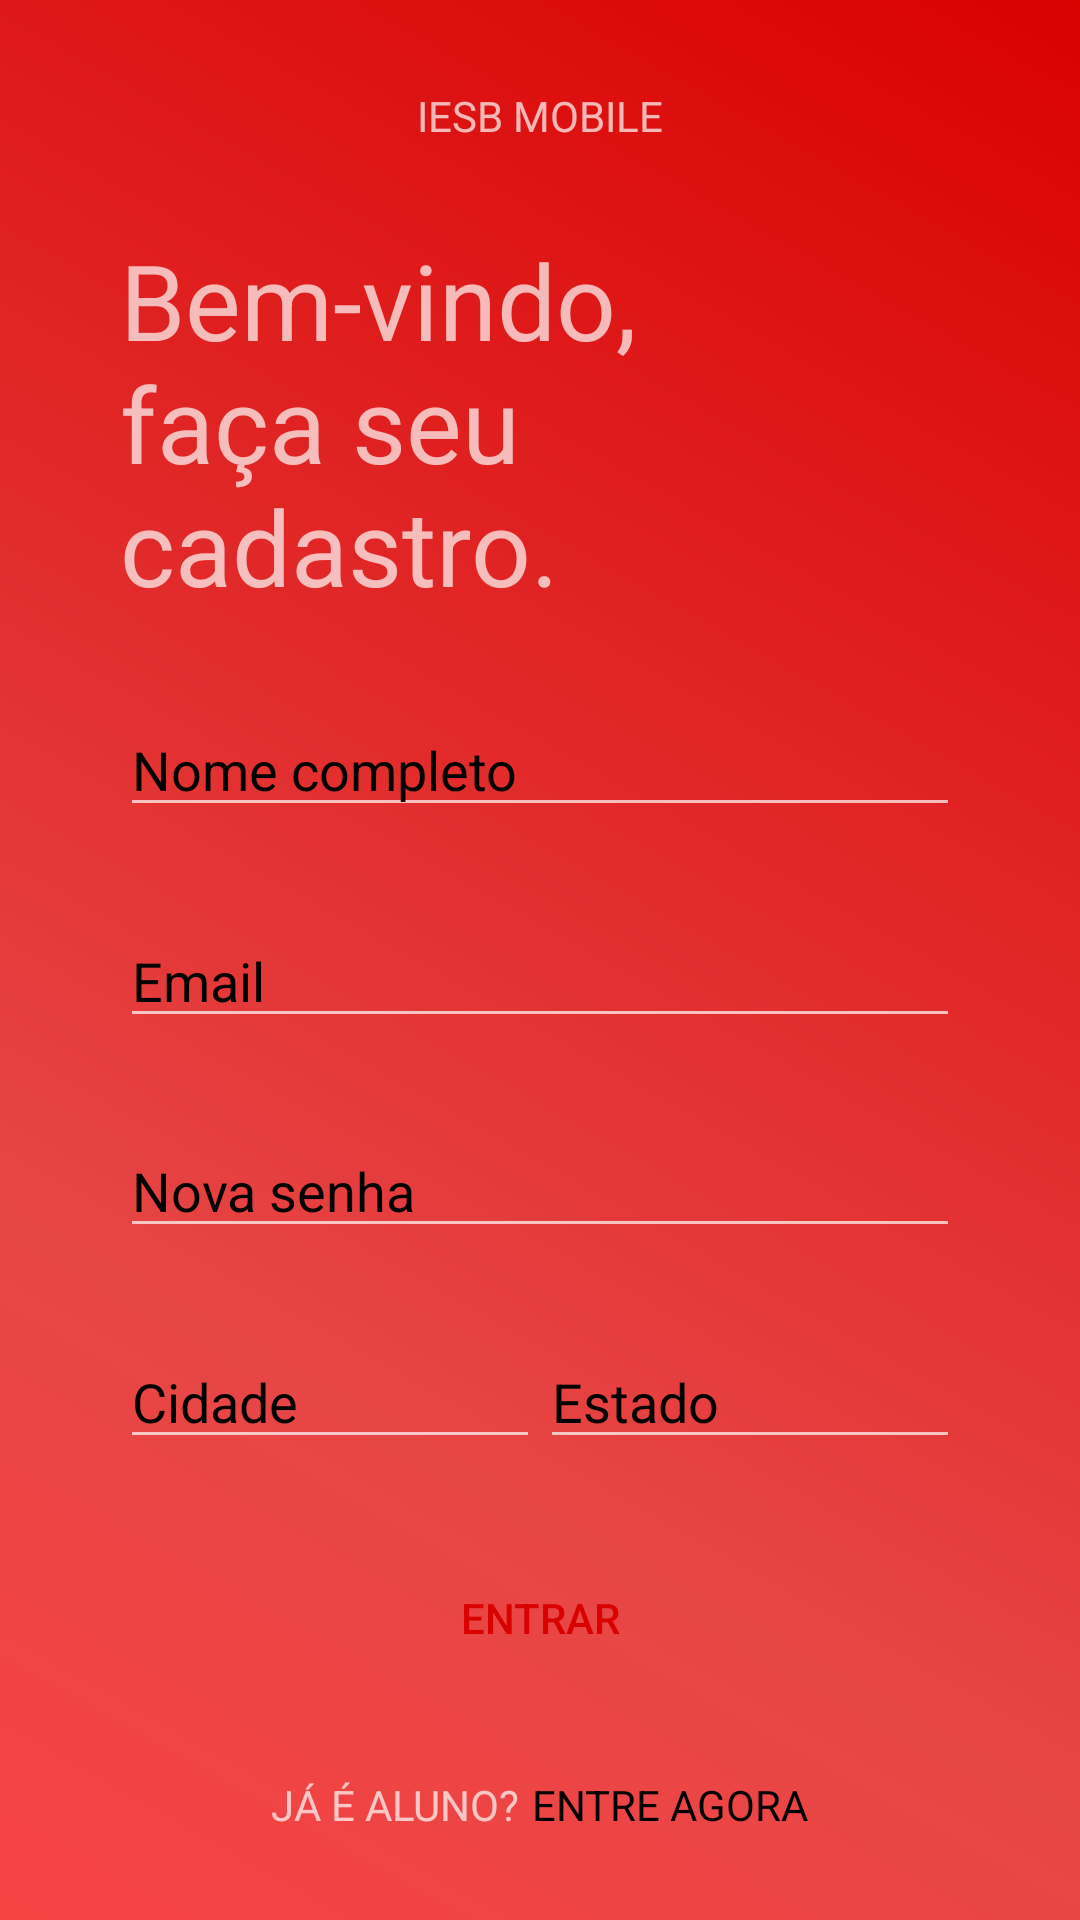

Android layout source for this screen:
<!-- AndroidManifest.xml: activity theme NoActionBar -->
<!-- res/layout/activity_sing_up.xml -->
<?xml version="1.0" encoding="utf-8"?>
<android.support.constraint.ConstraintLayout xmlns:android="http://schemas.android.com/apk/res/android"
    xmlns:app="http://schemas.android.com/apk/res-auto"
    xmlns:tools="http://schemas.android.com/tools"
    android:layout_width="match_parent"
    android:layout_height="match_parent"
    android:background="@drawable/shape_background_screen"
    tools:context=".SingUPActivity"
    >

    <TextView
        android:id="@+id/txt_iesb_mobile"
        android:layout_width="wrap_content"
        android:layout_height="wrap_content"
        android:layout_marginEnd="8dp"
        android:layout_marginStart="8dp"
        android:layout_marginTop="8dp"
        android:text="@string/iesb_mobile"
        app:layout_constraintBottom_toTopOf="@+id/txt_bem_vindo"
        app:layout_constraintEnd_toEndOf="parent"
        app:layout_constraintHorizontal_bias="0.5"
        app:layout_constraintStart_toStartOf="parent"
        app:layout_constraintTop_toTopOf="parent" />

    <TextView
        android:id="@+id/txt_bem_vindo"
        android:layout_width="0dp"
        android:layout_height="wrap_content"
        android:layout_marginStart="40dp"
        android:layout_marginEnd="40dp"
        android:layout_marginTop="8dp"
        android:text="@string/bem_vindo_quebra_linha"
        android:textSize="35sp"
        app:layout_constraintBottom_toTopOf="@+id/edt_nome"
        app:layout_constraintEnd_toEndOf="parent"
        app:layout_constraintHorizontal_bias="0.5"
        app:layout_constraintStart_toStartOf="parent"
        app:layout_constraintTop_toBottomOf="@+id/txt_iesb_mobile" />

    <EditText
        android:id="@+id/edt_nome"
        android:layout_width="0dp"
        android:layout_height="wrap_content"
        android:layout_marginStart="40dp"
        android:layout_marginEnd="40dp"
        android:layout_marginTop="8dp"
        android:ems="10"
        android:hint="@string/nome_completo"
        android:inputType="textPersonName"
        android:text="@string/nome_completo"
        android:textColor="@color/black"
        app:layout_constraintBottom_toTopOf="@+id/edt_email"
        app:layout_constraintEnd_toEndOf="parent"
        app:layout_constraintHorizontal_bias="0.5"
        app:layout_constraintStart_toStartOf="parent"
        app:layout_constraintTop_toBottomOf="@+id/txt_bem_vindo" />

    <EditText
        android:id="@+id/edt_email"
        android:layout_width="0dp"
        android:layout_height="wrap_content"
        android:layout_marginStart="40dp"
        android:layout_marginEnd="40dp"
        android:layout_marginTop="8dp"
        android:ems="10"
        android:inputType="textPersonName"
        android:text="@string/email"
        android:textColor="@color/black"
        app:layout_constraintBottom_toTopOf="@+id/editText3"
        app:layout_constraintEnd_toEndOf="parent"
        app:layout_constraintHorizontal_bias="0.5"
        app:layout_constraintStart_toStartOf="parent"
        app:layout_constraintTop_toBottomOf="@+id/edt_nome" />

    <EditText
        android:id="@+id/editText3"
        android:layout_width="0dp"
        android:layout_height="wrap_content"
        android:layout_marginStart="40dp"
        android:layout_marginEnd="40dp"
        android:layout_marginTop="8dp"
        android:ems="10"
        android:hint="@string/nova_senha"
        android:inputType="textPersonName"
        android:text="@string/nova_senha"
        android:textColor="@color/black"
        app:layout_constraintBottom_toTopOf="@+id/edt_cidade"
        app:layout_constraintEnd_toEndOf="parent"
        app:layout_constraintHorizontal_bias="0.5"
        app:layout_constraintStart_toStartOf="parent"
        app:layout_constraintTop_toBottomOf="@+id/edt_email" />

    <EditText
        android:id="@+id/edt_cidade"
        android:layout_width="0dp"
        android:layout_height="wrap_content"
        android:layout_marginBottom="8dp"
        android:layout_marginStart="40dp"
        android:layout_marginTop="8dp"
        android:ems="10"
        android:hint="@string/cidade"
        android:inputType="textPersonName"
        android:text="@string/cidade"
        android:textColor="@color/black"
        app:layout_constraintBottom_toTopOf="@+id/btn_entrat"
        app:layout_constraintEnd_toStartOf="@+id/edt_estado"
        app:layout_constraintHorizontal_bias="0.5"
        app:layout_constraintHorizontal_chainStyle="packed"
        app:layout_constraintStart_toStartOf="parent"
        app:layout_constraintTop_toBottomOf="@+id/editText3" />

    <EditText
        android:id="@+id/edt_estado"
        android:layout_width="0dp"
        android:layout_height="wrap_content"
        android:layout_marginEnd="40dp"
        android:layout_marginTop="8dp"
        android:ems="10"
        android:hint="@string/estado"
        android:inputType="textPersonName"
        android:text="@string/estado"
        android:textColor="@color/black"
        app:layout_constraintBottom_toTopOf="@+id/btn_entrat"
        app:layout_constraintEnd_toEndOf="parent"
        app:layout_constraintHorizontal_bias="0.5"
        app:layout_constraintStart_toEndOf="@+id/edt_cidade"
        app:layout_constraintTop_toBottomOf="@+id/editText3" />

    <Button
        android:id="@+id/btn_entrat"
        android:layout_width="0dp"
        android:layout_height="wrap_content"
        android:layout_marginStart="40dp"
        android:layout_marginEnd="40dp"
        android:layout_marginTop="8dp"
        android:background="@drawable/shape_background_btn"
        android:text="@string/entrar"
        android:textColor="@color/colorPrimary"
        app:layout_constraintBottom_toTopOf="@+id/txt_e_aluno"
        app:layout_constraintEnd_toEndOf="parent"
        app:layout_constraintHorizontal_bias="0.5"
        app:layout_constraintStart_toStartOf="parent"
        app:layout_constraintTop_toBottomOf="@+id/edt_estado" />

    <TextView
        android:id="@+id/txt_e_aluno"
        android:layout_width="wrap_content"
        android:layout_height="wrap_content"
        android:layout_marginBottom="8dp"
        android:layout_marginEnd="2dp"
        android:layout_marginStart="8dp"
        android:layout_marginTop="8dp"
        android:text="@string/e_aluno"
        app:layout_constraintBottom_toBottomOf="parent"
        app:layout_constraintEnd_toStartOf="@+id/txt_sing_in"
        app:layout_constraintHorizontal_bias="0.5"
        app:layout_constraintHorizontal_chainStyle="packed"
        app:layout_constraintStart_toStartOf="parent"
        app:layout_constraintTop_toBottomOf="@+id/btn_entrat" />

    <TextView
        android:id="@+id/txt_sing_in"
        android:layout_width="wrap_content"
        android:layout_height="wrap_content"
        android:layout_marginBottom="8dp"
        android:layout_marginEnd="8dp"
        android:layout_marginStart="2dp"
        android:layout_marginTop="8dp"
        android:text="@string/sing_in"
        android:textColor="@color/black"
        app:layout_constraintBottom_toBottomOf="parent"
        app:layout_constraintEnd_toEndOf="parent"
        app:layout_constraintHorizontal_bias="0.5"
        app:layout_constraintStart_toEndOf="@+id/txt_e_aluno"
        app:layout_constraintTop_toBottomOf="@+id/btn_entrat" />

</android.support.constraint.ConstraintLayout>
<!-- resources referenced by this layout -->
<resources>
  <color name="black">#000000</color>
  <color name="colorPrimary">#da0101</color>
  <!-- drawable shape_background_screen (drawable) -->
  <shape xmlns:android="http://schemas.android.com/apk/res/android" android:shape="rectangle" >
      <gradient
          android:type="linear"
          android:centerX="28%"
          android:startColor="#f74242"
          android:centerColor="#e74646"
          android:endColor="@color/colorPrimary"
          android:angle="45"/>
  </shape>
  <string name="bem_vindo_quebra_linha">Bem-vindo, \nfaça seu cadastro.</string>
  <string name="cidade">Cidade</string>
  <string name="e_aluno">JÁ É ALUNO?</string>
  <string name="email">Email</string>
  <string name="entrar">ENTRAR</string>
  <string name="estado">Estado</string>
  <string name="iesb_mobile">IESB MOBILE</string>
  <string name="nome_completo">Nome completo</string>
  <string name="nova_senha">Nova senha</string>
  <string name="sing_in">ENTRE AGORA</string>
  <style name="NoActionBar" parent="Theme.AppCompat.NoActionBar">
          <item name="colorPrimary">@color/colorPrimary</item>
          <item name="colorPrimaryDark">@color/colorPrimaryDark</item>
          <item name="colorAccent">@color/colorAccent</item>
      </style>
  <color name="colorPrimaryDark">#b30302</color>
  <color name="colorAccent">#193cda</color>
</resources>
